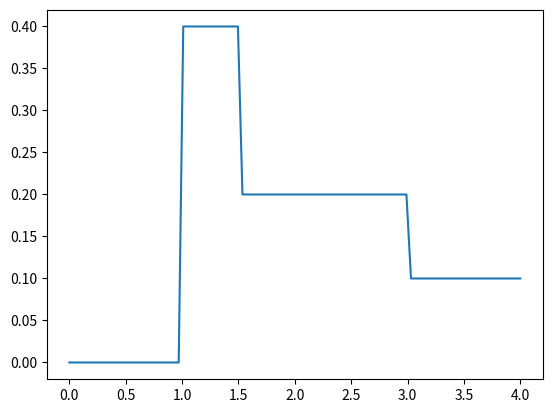

This chart was generated by the following Python code:
# -*- coding: utf-8 -*-
"""
Created on Sun Sep 26 21:36:23 2021

[redacted]
"""

import numpy as np
from matplotlib.pyplot import plot

class PiecewiseConstant(object):
    
    def __init__(self,points,xmax):
        
        self.points = points
        self.xmax = xmax
        
    def __call__(self,x):
        
        outputArg1=np.zeros_like(x)
        outputArg1[x>=self.points[len(self.points)-1][1]]=self.points[-1][0]
        for i in range(len(self.points)-1):
            outputArg1[np.logical_and(x>=self.points[i][1],x<self.points[i+1][1])]=self.points[i][0]
    
        return outputArg1
    
    def plot(self):
        
        x=np.linspace(0,self.xmax,100)
        y=self.__call__(x)
        
        return x, y

f = PiecewiseConstant([(0.4, 1), (0.2, 1.5), (0.1, 3)], xmax=4) 
print(f(1.5), f(1.75), f(4)) 
x = np.linspace(0, 4, 21) 
print(f(x))

x, y=f.plot()
plot(x, y)
